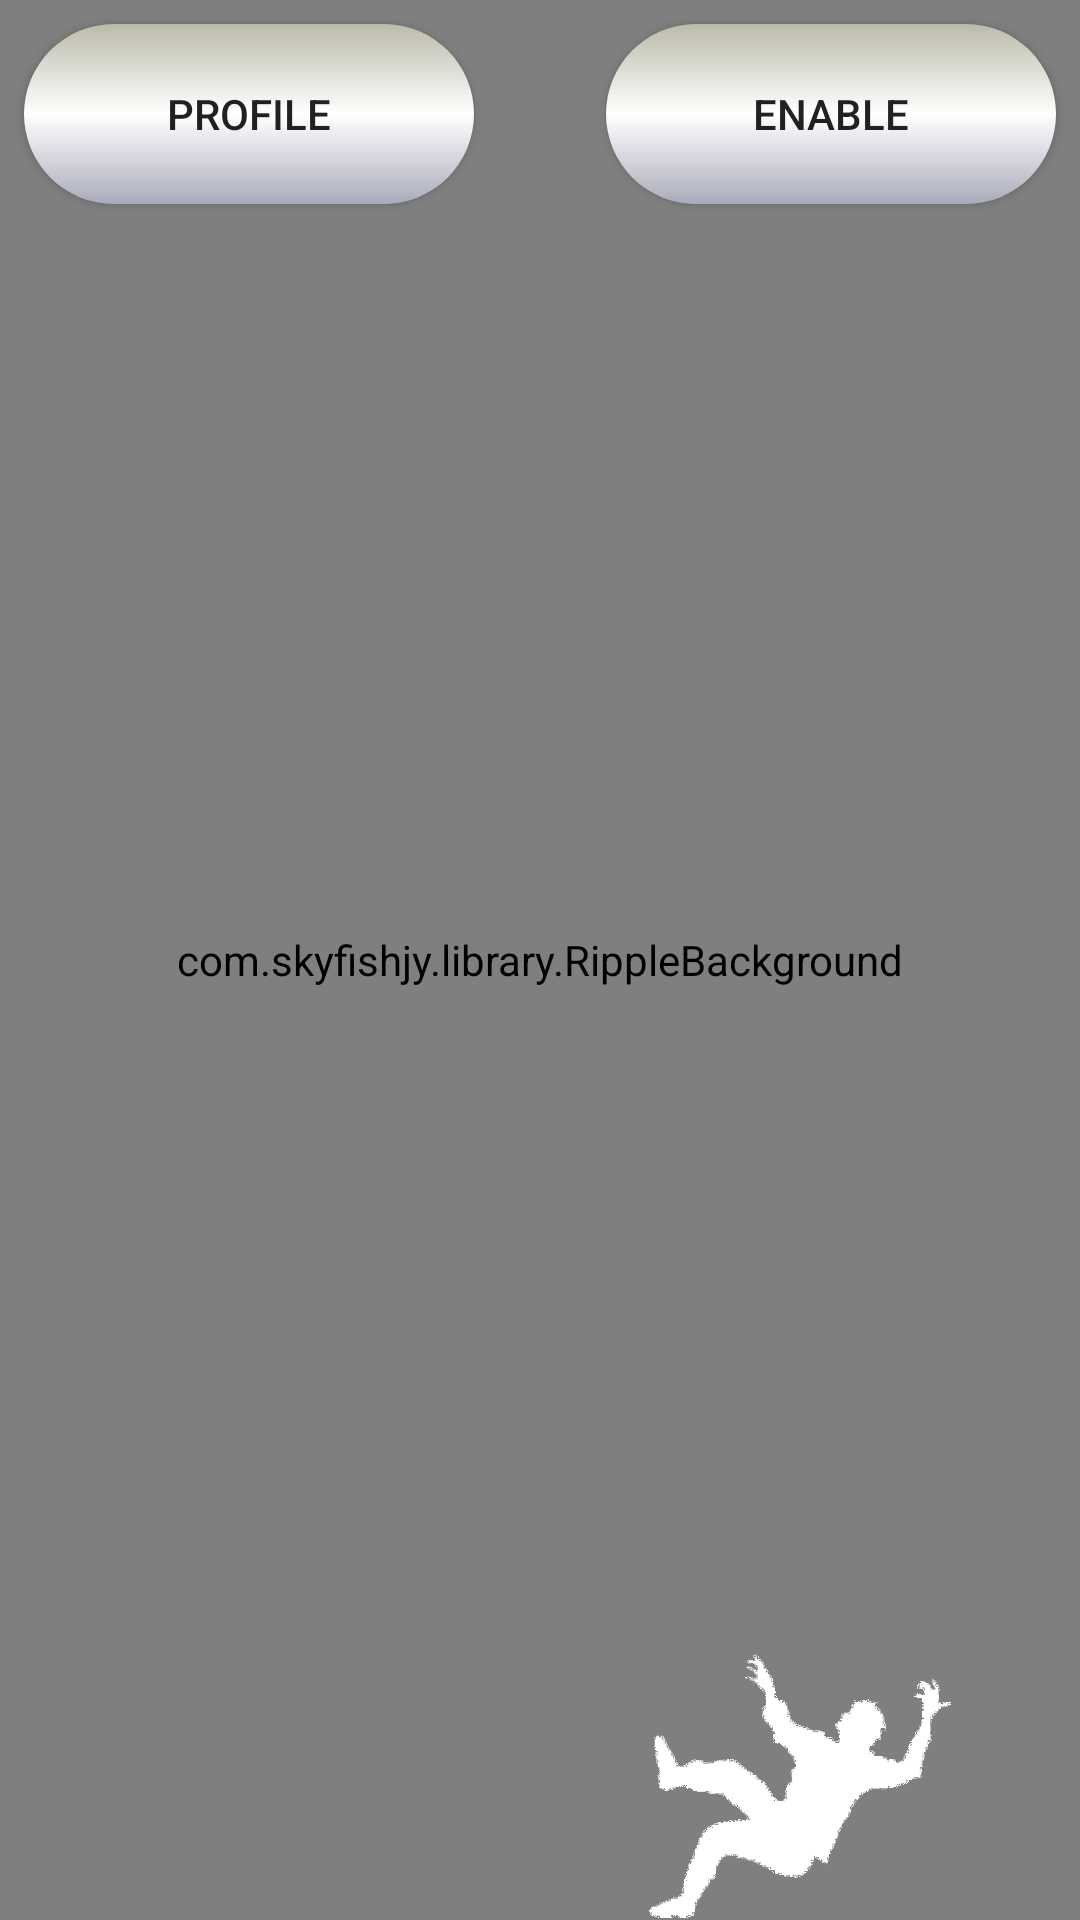

The Android layout XML behind this screen, and the referenced resources:
<!-- AndroidManifest.xml: application theme AppTheme -->
<!-- res/layout/activity_main.xml -->
<?xml version="1.0" encoding="utf-8"?>
<android.support.design.widget.CoordinatorLayout
    xmlns:android="http://schemas.android.com/apk/res/android"
    xmlns:app="http://schemas.android.com/apk/res-auto"
    xmlns:tools="http://schemas.android.com/tools"
    android:id="@+id/activity_main"
    android:layout_width="match_parent"
    android:layout_height="match_parent"
    android:background="@drawable/detectbg"
    android:fitsSystemWindows="true"
    tools:context=".MainActivity">

    <ToggleButton
        android:id="@+id/toggle_service"
        android:background="@drawable/profilebtn"
        android:layout_width="wrap_content"
        android:layout_height="wrap_content"
        android:layout_gravity="end"
        android:layout_margin="@dimen/duplex"
        android:textOff="@string/toggle_enable"
        android:textOn="@string/toggle_disable" />

    <Button
        android:id="@+id/btn_profile"
        android:layout_width="wrap_content"
        android:background="@drawable/profilebtn"
        android:layout_height="wrap_content"
        android:layout_gravity="start"
        android:layout_margin="@dimen/duplex"
        android:text="@string/btn_profile" />

    <com.skyfishjy.library.RippleBackground
        android:id="@+id/ripple_bg"
        android:layout_width="match_parent"
        android:layout_height="match_parent"
        app:rb_color="@color/white_90"
        app:rb_duration="3000"
        app:rb_radius="@dimen/medium"
        app:rb_scale="6">

        <TextView
            android:id="@+id/txt_detect"
            fontPath="fonts/ubuntu_bold.ttf"
            android:layout_width="wrap_content"
            android:layout_height="wrap_content"
            android:layout_centerInParent="true"
            android:gravity="center"
            android:lineSpacingExtra="@dimen/mini"
            android:textSize="@dimen/primary_txt"
            tools:ignore="MissingPrefix" />

    </com.skyfishjy.library.RippleBackground>

    <ImageView
        android:layout_width="wrap_content"
        android:layout_height="wrap_content"
        android:layout_gravity="right"
        android:layout_marginTop="550dp"
        android:layout_marginStart="@dimen/medium"
        android:layout_marginEnd="@dimen/medium"
        android:adjustViewBounds="true"
        android:contentDescription="@string/desc_person"
        android:maxHeight="@dimen/person"
        android:src="@drawable/fallingman" />

</android.support.design.widget.CoordinatorLayout>
<!-- resources referenced by this layout -->
<resources>
  <color name="white_90">#90FFFFFF</color>
  <dimen name="duplex">8dp</dimen>
  <dimen name="medium">42dp</dimen>
  <dimen name="mini">2dp</dimen>
  <dimen name="person">150dp</dimen>
  <dimen name="primary_txt">16sp</dimen>
  <!-- drawable detectbg (drawable) -->
  <?xml version="1.0" encoding="utf-8"?>
  <selector xmlns:android="http://schemas.android.com/apk/res/android">
      <item>
          <shape>
              <gradient
                  android:startColor="#000000"
                  android:centerColor="#a30000"
                  android:endColor="#ff0000"
                  android:angle="90"/>
          </shape>
      </item>
  </selector>
  <!-- drawable fallingman: png bitmap (drawable, 29615 bytes) -->
  <!-- drawable profilebtn (drawable) -->
  <?xml version="1.0" encoding="utf-8"?>
  <shape xmlns:android="http://schemas.android.com/apk/res/android"
      android:shape="rectangle" >
  
      <corners
          android:bottomLeftRadius="30dp"
          android:bottomRightRadius="30dp"
          android:radius="60dp"
          android:topLeftRadius="30dp"
          android:topRightRadius="30dp" />
  
  
      <gradient
          android:startColor="#aaabbb"
          android:centerColor="#ffffff"
          android:endColor="#bbbaaa"
          android:angle="90"/>
  
      <padding
          android:bottom="0dp"
          android:left="0dp"
          android:right="0dp"
          android:top="0dp" />
  
      <size
          android:height="60dp"
          android:width="150dp" />
  
  </shape>
  <string name="btn_profile">Profile</string>
  <string name="desc_person">Person Image</string>
  <string name="toggle_disable">Disable</string>
  <string name="toggle_enable">Enable</string>
  <style name="AppTheme" parent="AppTheme.Base">
          
      </style>
  <style name="AppTheme.Base" parent="Theme.AppCompat.Light.NoActionBar">
          <item name="colorPrimary">@color/primary</item>
          <item name="colorPrimaryDark">@color/primary_dark</item>
          <item name="colorAccent">@color/accent</item>
          <item name="android:windowBackground">@color/background</item>
      </style>
  <color name="primary">#2592D9</color>
  <color name="primary_dark">#1480B9</color>
  <color name="accent">#5072D8</color>
  <color name="background">#FFFFFF</color>
</resources>
